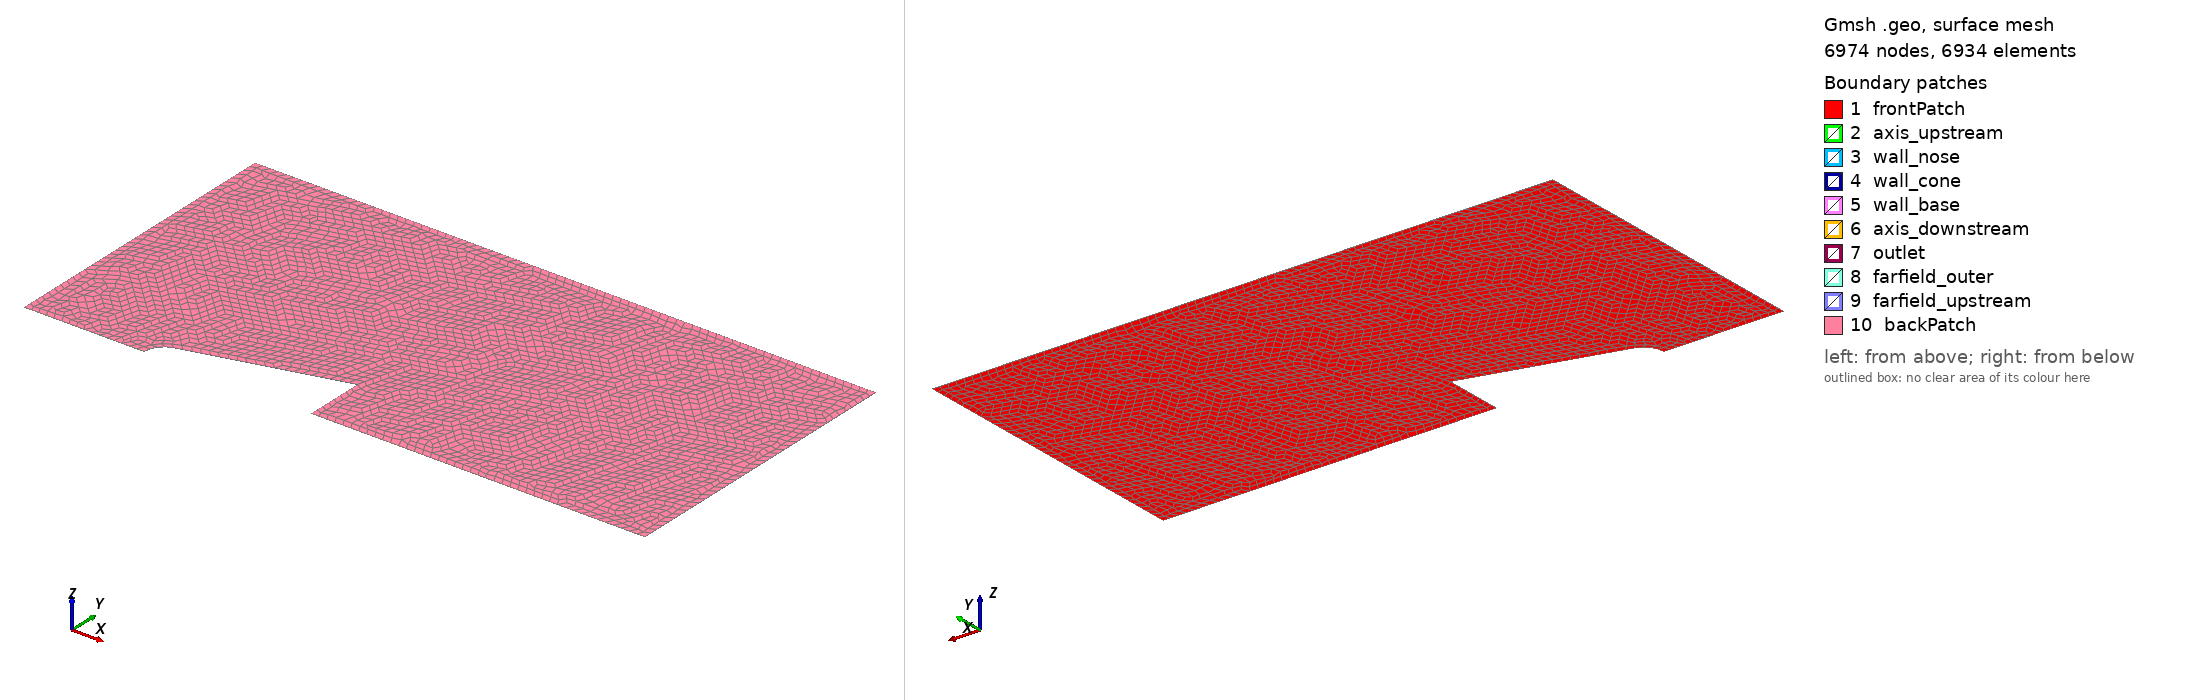

Gmsh geometry script, surface-meshed: 6974 nodes, 6934 surface elements. Boundary patches (legend numbers): 1 frontPatch, 2 axis_upstream, 3 wall_nose, 4 wall_cone, 5 wall_base, 6 axis_downstream, 7 outlet, 8 farfield_outer, 9 farfield_upstream, 10 backPatch. Left view from above one corner, right view from below the opposite corner. Legend entries are the model's physical surfaces. The drawing asked Gmsh for element sizes between 1% and 20% of the model's largest extent; the script's own settings can give other sizes.

=== wedge_extrude_test.geo (drawn) ===
// Project 01 - Hypersonic Blunt Body
// STAGE 4a (revised): Build a thin FLAT slab (straight extrude, not
// rotational) from the simple domain-outline geometry. This is purely a
// container to get the 2D mesh topology into OpenFOAM via gmshToFoam;
// the actual wedge revolution will be done afterward by OpenFOAM's own
// extrudeMesh utility (extrudeModel wedge), not by Gmsh's Recombine,
// since Gmsh's 3D Recombine was found to produce stray tetrahedra/pyramids
// instead of clean prisms (Stage 4a v1 finding).

R_n = 0.05;
theta_c = 15 * Pi/180;
R_b = 0.15;

x_t = R_n * (1 - Sin(theta_c));
r_t = R_n * Cos(theta_c);
L = x_t + (R_b - r_t) / Tan(theta_c);

x_upstream = -6 * R_n;
r_outer    = 15 * R_n;
x_downstream = 3 * L;

lc = 0.02;

n_nose = 20;
For i In {0:n_nose}
  xi = i * x_t / n_nose;
  ri = Sqrt(R_n^2 - (xi - R_n)^2);
  p = newp;
  Point(p) = {xi, ri, 0, lc};
  nose_pts[i] = p;
EndFor

p_nose_tip   = nose_pts[0];
p_tangent    = nose_pts[n_nose];
p_base_outer = newp; Point(p_base_outer) = {L, R_b, 0, lc};
p_base_axis  = newp; Point(p_base_axis)  = {L, 0, 0, lc};
p_wake_axis  = newp; Point(p_wake_axis)  = {x_downstream, 0, 0, lc};
p_outlet_top = newp; Point(p_outlet_top) = {x_downstream, r_outer, 0, lc};
p_farfield_up = newp; Point(p_farfield_up) = {x_upstream, r_outer, 0, lc};
p_axis_up    = newp; Point(p_axis_up)    = {x_upstream, 0, 0, lc};

Line(1) = {p_axis_up, p_nose_tip};       // axis, upstream
Spline(2) = nose_pts[];                   // wall: nose
Line(3) = {p_tangent, p_base_outer};      // wall: cone
Line(4) = {p_base_outer, p_base_axis};    // wall: base
Line(5) = {p_base_axis, p_wake_axis};     // axis, downstream
Line(6) = {p_wake_axis, p_outlet_top};    // outlet
Line(7) = {p_outlet_top, p_farfield_up};  // farfield, outer
Line(8) = {p_farfield_up, p_axis_up};     // farfield, upstream

Curve Loop(1) = {1, 2, 3, 4, 5, 6, 7, 8};
Plane Surface(1) = {1};
Recombine Surface{1};

// --- Thin FLAT slab: straight extrude, tiny thickness, single layer ---
slab_thickness = 0.001; // 1 mm, arbitrary and small - purely a container

out[] = Extrude {0, 0, slab_thickness} {
  Surface{1}; Layers{1}; Recombine;
};

// --- Physical groups: required for gmshToFoam to assign meaningful patch names ---
Physical Surface("frontPatch") = {1};        // the ORIGINAL surface (z=0)
Physical Surface("backPatch") = {out[0]};    // the extruded-to surface (z=slab_thickness)

// out[] indices for a Surface extrusion: out[0]=top surface, out[1]=volume,
// out[2..]=side surfaces in curve-loop order (1,2,3,4,5,6,7,8)
Physical Surface("wall_nose")     = {out[3]};   // side from curve 2
Physical Surface("wall_cone")     = {out[4]};   // side from curve 3
Physical Surface("wall_base")     = {out[5]};   // side from curve 4
Physical Surface("axis_upstream") = {out[2]};   // side from curve 1
Physical Surface("axis_downstream")={out[6]};   // side from curve 5
Physical Surface("outlet")        = {out[7]};   // side from curve 6
Physical Surface("farfield_outer")= {out[8]};   // side from curve 7
Physical Surface("farfield_upstream")={out[9]}; // side from curve 8

Physical Volume("internal") = {out[1]};

// ... (all content identical up to and including the Physical Volume line) ...

// STAGE 4a FIX: disable Gmsh mesh optimization, which was found to
// perturb frontPatch point z-coordinates by floating-point noise during
// 3D tet-mesh smoothing, breaking exact planarity required by OpenFOAM's
// wedge extrudeModel (confirmed via "Wedge patch not planar" errors and
// a subsequent floating-point-exception crash in extrudeMesh).
Mesh.Optimize = 0;
Mesh.OptimizeNetgen = 0;
Mesh.Smoothing = 0;
